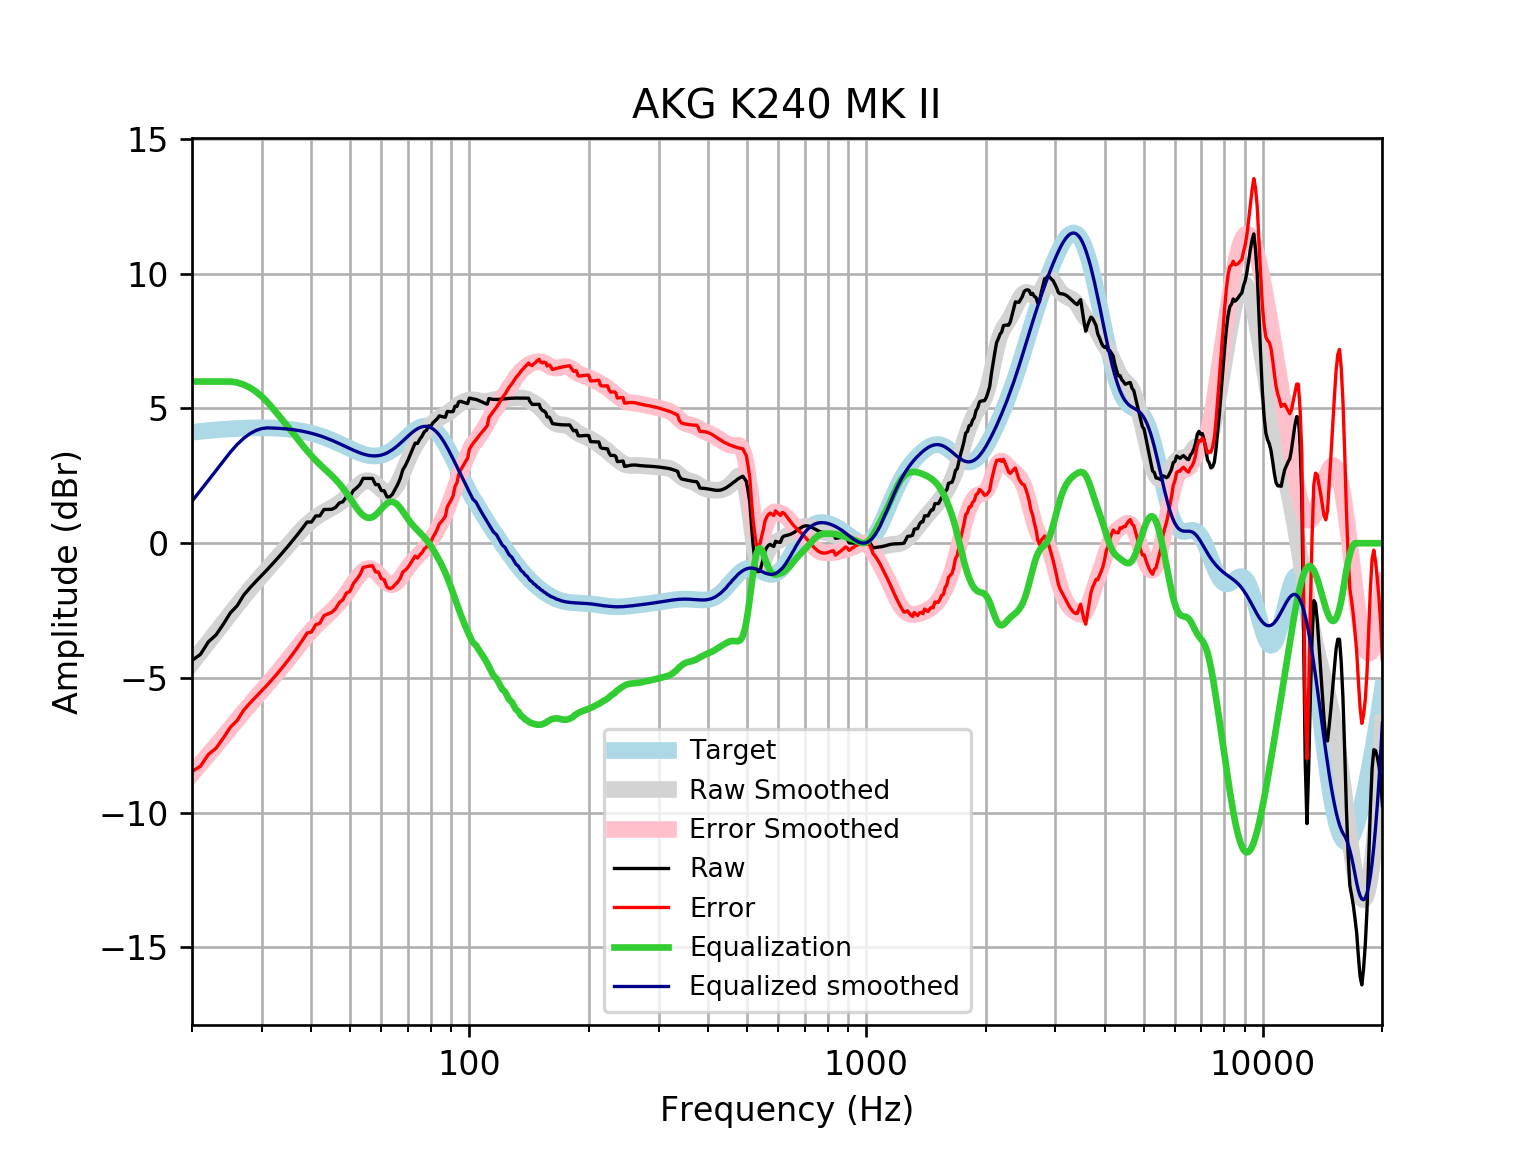

Data behind this chart, as committed beside it:
frequency, raw, error, smoothed, error_smoothed, equalization, equalized_raw, equalized_smoothed, target
20, -4.352, -8.472, -4.442, -8.562, 6, 1.648, 1.558, 4.121
21, -4.127, -8.28, -4.046, -8.199, 6.0, 1.873, 1.954, 4.152
22, -3.658, -7.838, -3.666, -7.847, 6.0, 2.342, 2.334, 4.18
23, -3.403, -7.608, -3.301, -7.506, 6.0, 2.597, 2.699, 4.205
24, -2.998, -7.225, -2.951, -7.178, 6, 3.002, 3.049, 4.227
25, -2.581, -6.826, -2.615, -6.86, 6, 3.419, 3.385, 4.245
26, -2.319, -6.578, -2.295, -6.554, 5.962, 3.643, 3.668, 4.259
27, -1.926, -6.196, -1.991, -6.262, 5.885, 3.96, 3.894, 4.271
28, -1.653, -5.932, -1.706, -5.985, 5.773, 4.119, 4.066, 4.278
29, -1.413, -5.696, -1.439, -5.722, 5.625, 4.212, 4.186, 4.283
30, -1.19, -5.474, -1.188, -5.472, 5.443, 4.253, 4.255, 4.284
31, -0.9689, -5.25, -0.9498, -5.231, 5.231, 4.262, 4.281, 4.281
32, -0.7492, -5.024, -0.721, -4.996, 4.996, 4.247, 4.275, 4.275
33, -0.5302, -4.795, -0.4982, -4.763, 4.763, 4.233, 4.265, 4.265
34, -0.3116, -4.563, -0.2797, -4.531, 4.531, 4.219, 4.251, 4.251
35, -0.09308, -4.326, -0.06536, -4.299, 4.299, 4.205, 4.233, 4.233
36, 0.1254, -4.086, 0.1425, -4.069, 4.069, 4.194, 4.211, 4.211
37, 0.3441, -3.841, 0.3404, -3.844, 3.844, 4.188, 4.185, 4.185
38, 0.5642, -3.591, 0.524, -3.63, 3.63, 4.194, 4.154, 4.155
39, 0.7865, -3.333, 0.6894, -3.429, 3.429, 4.216, 4.119, 4.12
40, 0.784, -3.296, 0.8344, -3.245, 3.245, 4.029, 4.079, 4.08
41, 1.01, -3.027, 0.9584, -3.077, 3.077, 4.087, 4.035, 4.037
42, 1.016, -2.973, 1.063, -2.924, 2.924, 3.94, 3.987, 3.989
43, 1.249, -2.688, 1.153, -2.782, 2.782, 4.031, 3.935, 3.937
44, 1.254, -2.628, 1.234, -2.646, 2.646, 3.9, 3.88, 3.881
45, 1.258, -2.565, 1.312, -2.509, 2.509, 3.767, 3.821, 3.823
46, 1.325, -2.437, 1.394, -2.367, 2.367, 3.692, 3.76, 3.762
47, 1.492, -2.208, 1.485, -2.213, 2.213, 3.705, 3.698, 3.7
48, 1.539, -2.098, 1.589, -2.046, 2.046, 3.584, 3.635, 3.636
49, 1.724, -1.85, 1.707, -1.866, 1.866, 3.59, 3.572, 3.574
50, 1.725, -1.787, 1.835, -1.677, 1.677, 3.402, 3.512, 3.512
51, 1.954, -1.5, 1.966, -1.487, 1.487, 3.441, 3.454, 3.454
52, 2.054, -1.346, 2.092, -1.308, 1.308, 3.362, 3.4, 3.4
53, 2.18, -1.172, 2.2, -1.152, 1.152, 3.332, 3.352, 3.351
54, 2.406, -0.9036, 2.279, -1.032, 1.032, 3.439, 3.311, 3.31
55, 2.405, -0.8715, 2.32, -0.9589, 0.9589, 3.364, 3.279, 3.276
56, 2.404, -0.8482, 2.318, -0.9376, 0.9376, 3.342, 3.255, 3.253
57, 2.404, -0.8349, 2.274, -0.9682, 0.9682, 3.372, 3.242, 3.239
58, 2.176, -1.061, 2.197, -1.044, 1.044, 3.22, 3.24, 3.237
59, 2.176, -1.07, 2.099, -1.151, 1.151, 3.327, 3.25, 3.246
60, 1.954, -1.314, 2, -1.272, 1.272, 3.225, 3.272, 3.268
61, 1.947, -1.354, 1.919, -1.386, 1.386, 3.333, 3.305, 3.301
62, 1.719, -1.627, 1.873, -1.477, 1.477, 3.196, 3.35, 3.346
63, 1.72, -1.682, 1.876, -1.53, 1.53, 3.25, 3.406, 3.402
64, 1.82, -1.648, 1.934, -1.537, 1.537, 3.357, 3.471, 3.468
65, 2.003, -1.539, 2.047, -1.498, 1.498, 3.5, 3.545, 3.542
66, 2.183, -1.439, 2.208, -1.417, 1.417, 3.6, 3.625, 3.622
67, 2.412, -1.296, 2.404, -1.305, 1.305, 3.716, 3.709, 3.707
68, 2.734, -1.061, 2.622, -1.174, 1.174, 3.908, 3.796, 3.796
69, 2.884, -0.9998, 2.847, -1.037, 1.037, 3.921, 3.884, 3.884
70, 3.075, -0.8949, 3.065, -0.9044, 0.9044, 3.98, 3.97, 3.97
71, 3.29, -0.7627, 3.269, -0.7817, 0.7817, 4.072, 4.051, 4.053
72, 3.51, -0.6185, 3.454, -0.672, 0.672, 4.182, 4.126, 4.128
73, 3.715, -0.48, 3.618, -0.5742, 0.5742, 4.289, 4.192, 4.195
74, 3.701, -0.55, 3.763, -0.4847, 0.4847, 4.186, 4.248, 4.251
75, 3.861, -0.4345, 3.892, -0.3988, 0.3988, 4.26, 4.291, 4.295
76, 3.974, -0.351, 4.01, -0.3116, 0.3116, 4.286, 4.321, 4.325
77, 4.135, -0.2059, 4.117, -0.2191, 0.2191, 4.354, 4.336, 4.341
78, 4.195, -0.1457, 4.217, -0.1188, 0.1188, 4.313, 4.336, 4.34
79, 4.355, 0.03054, 4.31, -0.009672, 0.009672, 4.364, 4.32, 4.324
... 553 more rows
